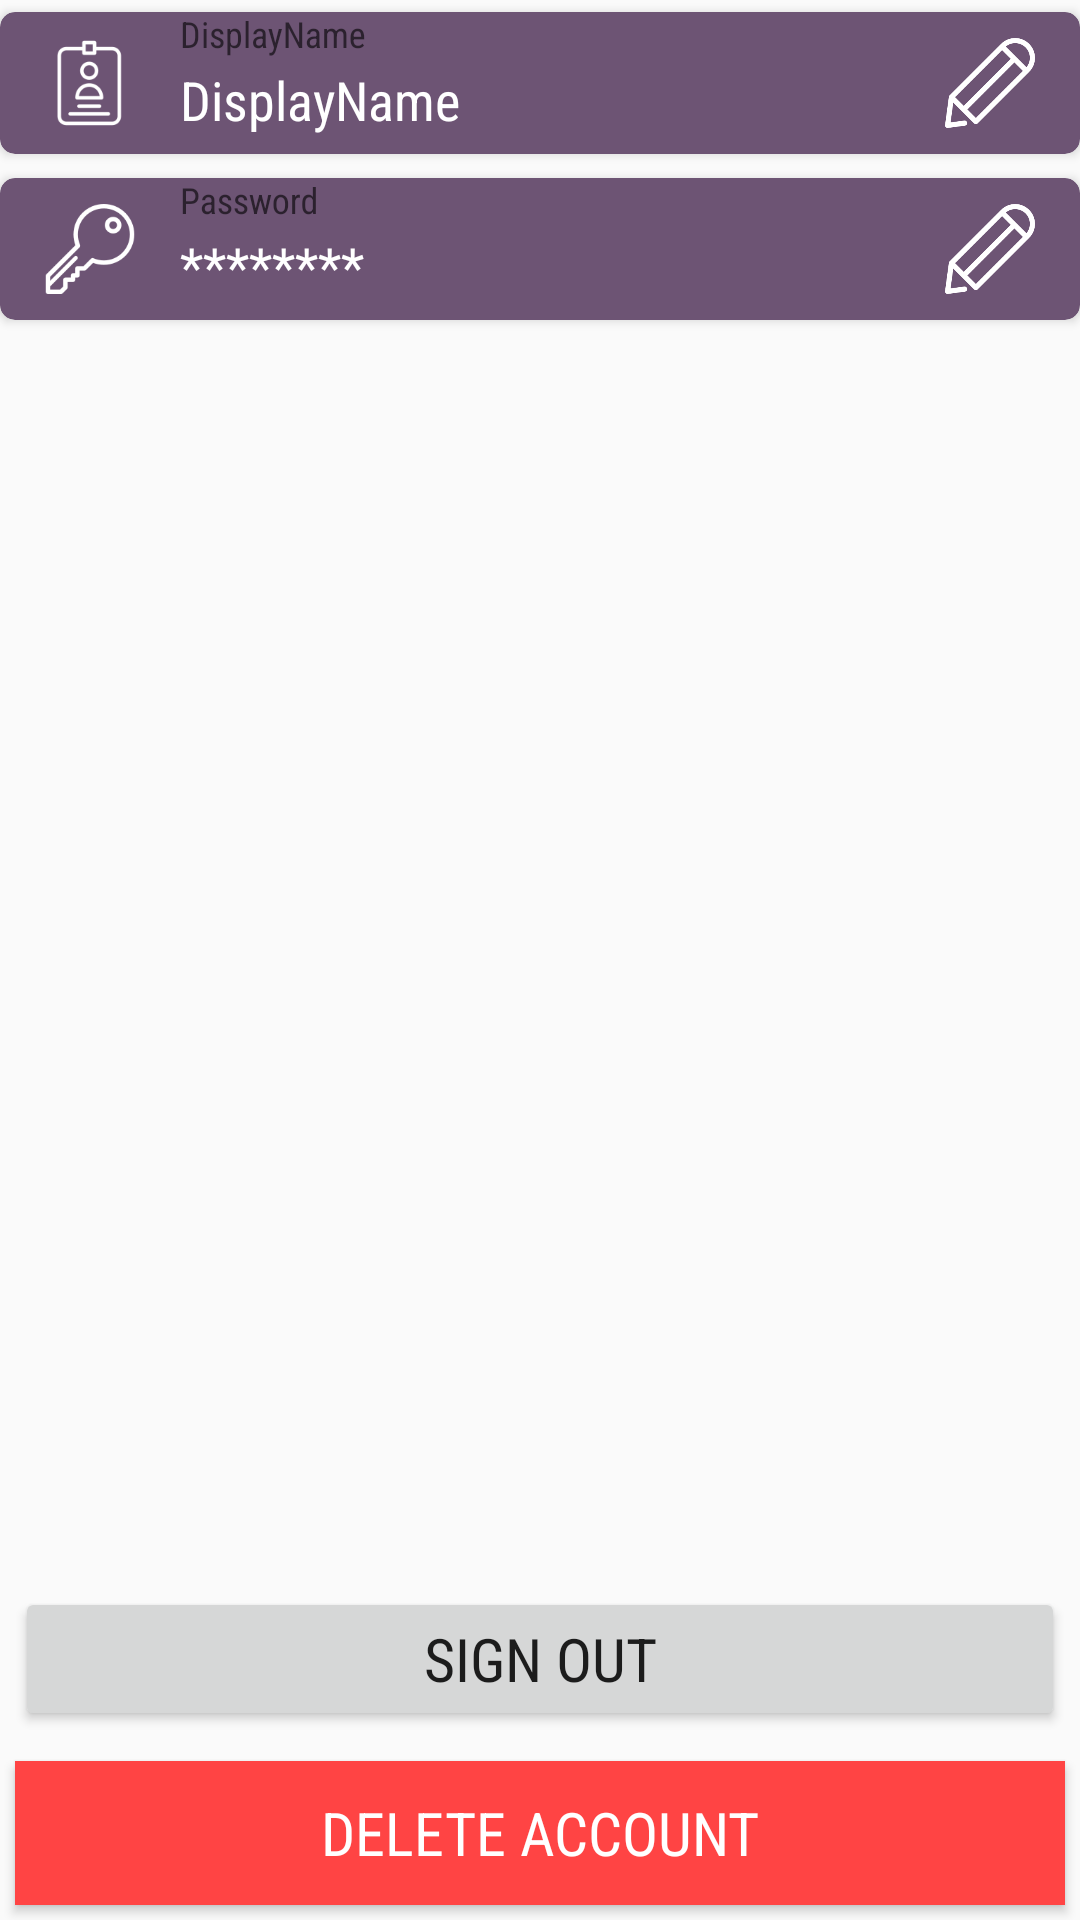

This screen was rendered from an Android layout file. Write that file and the resources it references.
<!-- AndroidManifest.xml: application theme AppTheme -->
<!-- res/layout/activity_user_settings.xml -->
<?xml version="1.0" encoding="utf-8"?>
<android.support.v4.widget.NestedScrollView xmlns:android="http://schemas.android.com/apk/res/android"
    xmlns:app="http://schemas.android.com/apk/res-auto"
    xmlns:tools="http://schemas.android.com/tools"
    android:layout_width="match_parent"
    android:layout_height="match_parent"
    android:fillViewport="true"
    android:scrollbarAlwaysDrawVerticalTrack="true"
    tools:context=".UserSettings">


    <RelativeLayout
        android:layout_width="match_parent"
        android:layout_height="match_parent"
        android:focusable="true"
        android:focusableInTouchMode="true">


        <android.support.v7.widget.CardView
            android:id="@+id/displayNameCardViewSettings"
            android:layout_width="match_parent"
            android:layout_height="wrap_content"
            android:layout_alignParentLeft="true"
            android:layout_alignParentTop="true"
            android:layout_marginBottom="4dp"
            android:layout_marginTop="4dp"
            android:visibility="visible"
            app:cardBackgroundColor="#6d5474"
            app:cardCornerRadius="5dp">

            <RelativeLayout
                android:layout_width="match_parent"
                android:layout_height="match_parent"
                android:orientation="horizontal"
                android:paddingBottom="1dp"
                android:paddingLeft="15dp"
                android:paddingRight="15dp"
                android:paddingTop="1dp">

                <ImageView
                    android:id="@+id/displayNameIconSettings"
                    android:layout_width="30dp"
                    android:layout_height="30dp"
                    android:layout_alignParentLeft="true"
                    android:layout_centerVertical="true"

                    android:src="@drawable/displayname" />


                <android.support.design.widget.TextInputLayout
                    android:id="@+id/displayNameLayoutSettings"
                    android:layout_width="match_parent"
                    android:layout_height="wrap_content"
                    android:layout_centerVertical="true"
                    android:layout_marginLeft="10dp"

                    android:layout_marginRight="10dp"
                    android:layout_toLeftOf="@id/editDisplayNameIconSettings"
                    android:layout_toRightOf="@id/displayNameIconSettings"
                    android:hint="DisplayName"
                    android:visibility="visible">


                    <android.support.design.widget.TextInputEditText
                        android:id="@+id/displayNameSettings"
                        android:layout_width="match_parent"
                        android:layout_height="match_parent"
                        android:background="@android:color/transparent"
                        android:enabled="false"
                        android:imeOptions="actionDone"
                        android:inputType="text"
                        android:padding="5dp"
                        android:scrollHorizontally="true"
                        android:singleLine="true"
                        android:text="DisplayName"
                        android:textColor="#fff"
                        android:visibility="visible" />

                </android.support.design.widget.TextInputLayout>

                <ImageView
                    android:id="@+id/editDisplayNameIconSettings"
                    android:layout_width="30dp"
                    android:layout_height="30dp"
                    android:layout_alignParentRight="true"
                    android:layout_centerVertical="true"

                    android:src="@drawable/edit_icon" />


            </RelativeLayout>


        </android.support.v7.widget.CardView>

        <android.support.v7.widget.CardView
            android:id="@+id/passwordCardViewSettings"
            android:layout_width="match_parent"
            android:layout_height="wrap_content"
            android:layout_below="@+id/displayNameCardViewSettings"
            android:layout_marginBottom="16dp"
            android:layout_marginTop="4dp"
            android:visibility="visible"
            app:cardBackgroundColor="#6d5474"
            app:cardCornerRadius="5dp">

            <RelativeLayout
                android:layout_width="match_parent"
                android:layout_height="match_parent"
                android:orientation="horizontal"
                android:paddingBottom="1dp"
                android:paddingLeft="15dp"
                android:paddingRight="15dp"
                android:paddingTop="1dp">

                <ImageView
                    android:id="@+id/passwordIconSettings"
                    android:layout_width="30dp"
                    android:layout_height="30dp"
                    android:layout_alignParentLeft="true"
                    android:layout_centerVertical="true"

                    android:src="@drawable/password" />


                <android.support.design.widget.TextInputLayout
                    android:id="@+id/passwordLayoutSettings"
                    android:layout_width="match_parent"
                    android:layout_height="wrap_content"
                    android:layout_centerVertical="true"
                    android:layout_marginLeft="10dp"

                    android:layout_marginRight="10dp"
                    android:layout_toLeftOf="@id/editPasswordIconSettings"
                    android:layout_toRightOf="@id/passwordIconSettings"
                    android:hint="Password"
                    android:visibility="visible">


                    <android.support.design.widget.TextInputEditText
                        android:id="@+id/passwordSettings"
                        android:layout_width="match_parent"
                        android:layout_height="match_parent"
                        android:background="@android:color/transparent"
                        android:enabled="false"
                        android:inputType="text"
                        android:padding="5dp"
                        android:scrollHorizontally="true"
                        android:singleLine="true"
                        android:text="********"
                        android:textColor="#fff"
                        android:visibility="visible" />

                </android.support.design.widget.TextInputLayout>

                <ImageView
                    android:id="@+id/editPasswordIconSettings"
                    android:layout_width="30dp"
                    android:layout_height="30dp"
                    android:layout_alignParentRight="true"
                    android:layout_centerVertical="true"

                    android:src="@drawable/edit_icon" />


            </RelativeLayout>


        </android.support.v7.widget.CardView>


        <Button
            android:id="@+id/signOutButtonSettings"
            android:layout_width="match_parent"
            android:layout_height="wrap_content"
            android:layout_above="@+id/deleteUserSettings"
            android:layout_margin="5dp"
            android:foreground="?attr/selectableItemBackground"
            android:padding="10dp"
            android:text="Sign Out"
            android:textSize="20sp" />

        <Button
            android:id="@+id/deleteUserSettings"
            android:layout_width="match_parent"
            android:layout_height="wrap_content"
            android:layout_alignParentBottom="true"
            android:layout_alignParentStart="true"
            android:layout_margin="5dp"
            android:background="@android:color/holo_red_light"
            android:foreground="?attr/selectableItemBackground"
            android:text="Delete Account"
            android:textColor="#fff"
            android:textSize="20sp" />


    </RelativeLayout>


</android.support.v4.widget.NestedScrollView>
<!-- resources referenced by this layout -->
<resources>
  <!-- drawable displayname: png bitmap (drawable, 2279 bytes) -->
  <!-- drawable edit_icon: png bitmap (drawable, 3615 bytes) -->
  <!-- drawable password: png bitmap (drawable, 2781 bytes) -->
  <style name="AppTheme" parent="Theme.AppCompat.Light.NoActionBar">
          
          <item name="colorPrimary">@color/colorPrimary</item>
          <item name="colorPrimaryDark">@color/colorPrimaryDark</item>
          <item name="colorAccent">@color/colorAccent</item>
          <item name="android:fontFamily">sans-serif-condensed</item>
          <item name="android:textColorSecondary">@color/colorPrimary</item>
  
      </style>
  <color name="colorPrimary">#e138ea</color>
  <color name="colorPrimaryDark">#b527bc</color>
  <color name="colorAccent">#FF4081</color>
</resources>
